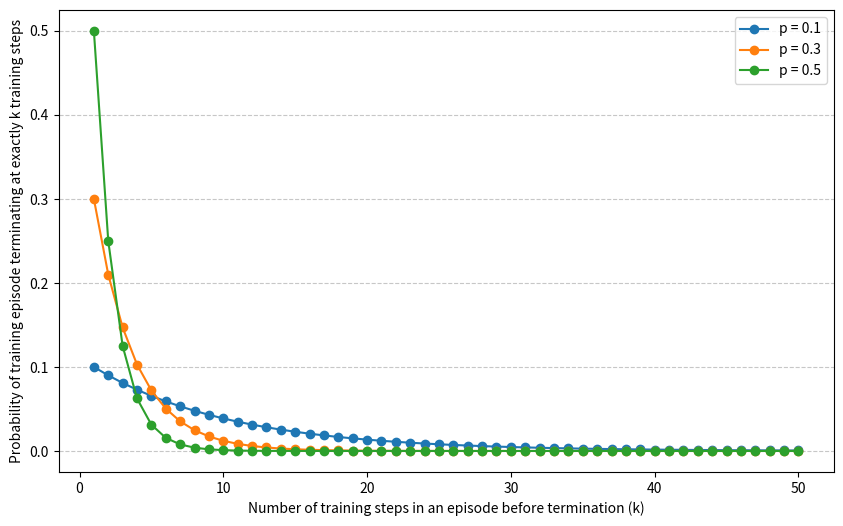

Source code (Python):
import numpy as np
import matplotlib.pyplot as plt

k = np.arange(1, 51)
p_values = [0.1, 0.3, 0.5]
plt.figure(figsize=(10, 6))

for p in p_values:
    pmf = (1 - p)**(k - 1) * p
    plt.plot(k, pmf, marker='o', linestyle='-', label=f'p = {p}')

plt.xlabel("Number of training steps in an episode before termination (k)")
plt.ylabel("Probability of training episode terminating at exactly k training steps")
plt.xticks(np.arange(0, 51, 10))
plt.legend()
plt.grid(axis='y', linestyle='--', alpha=0.7)
plt.show()